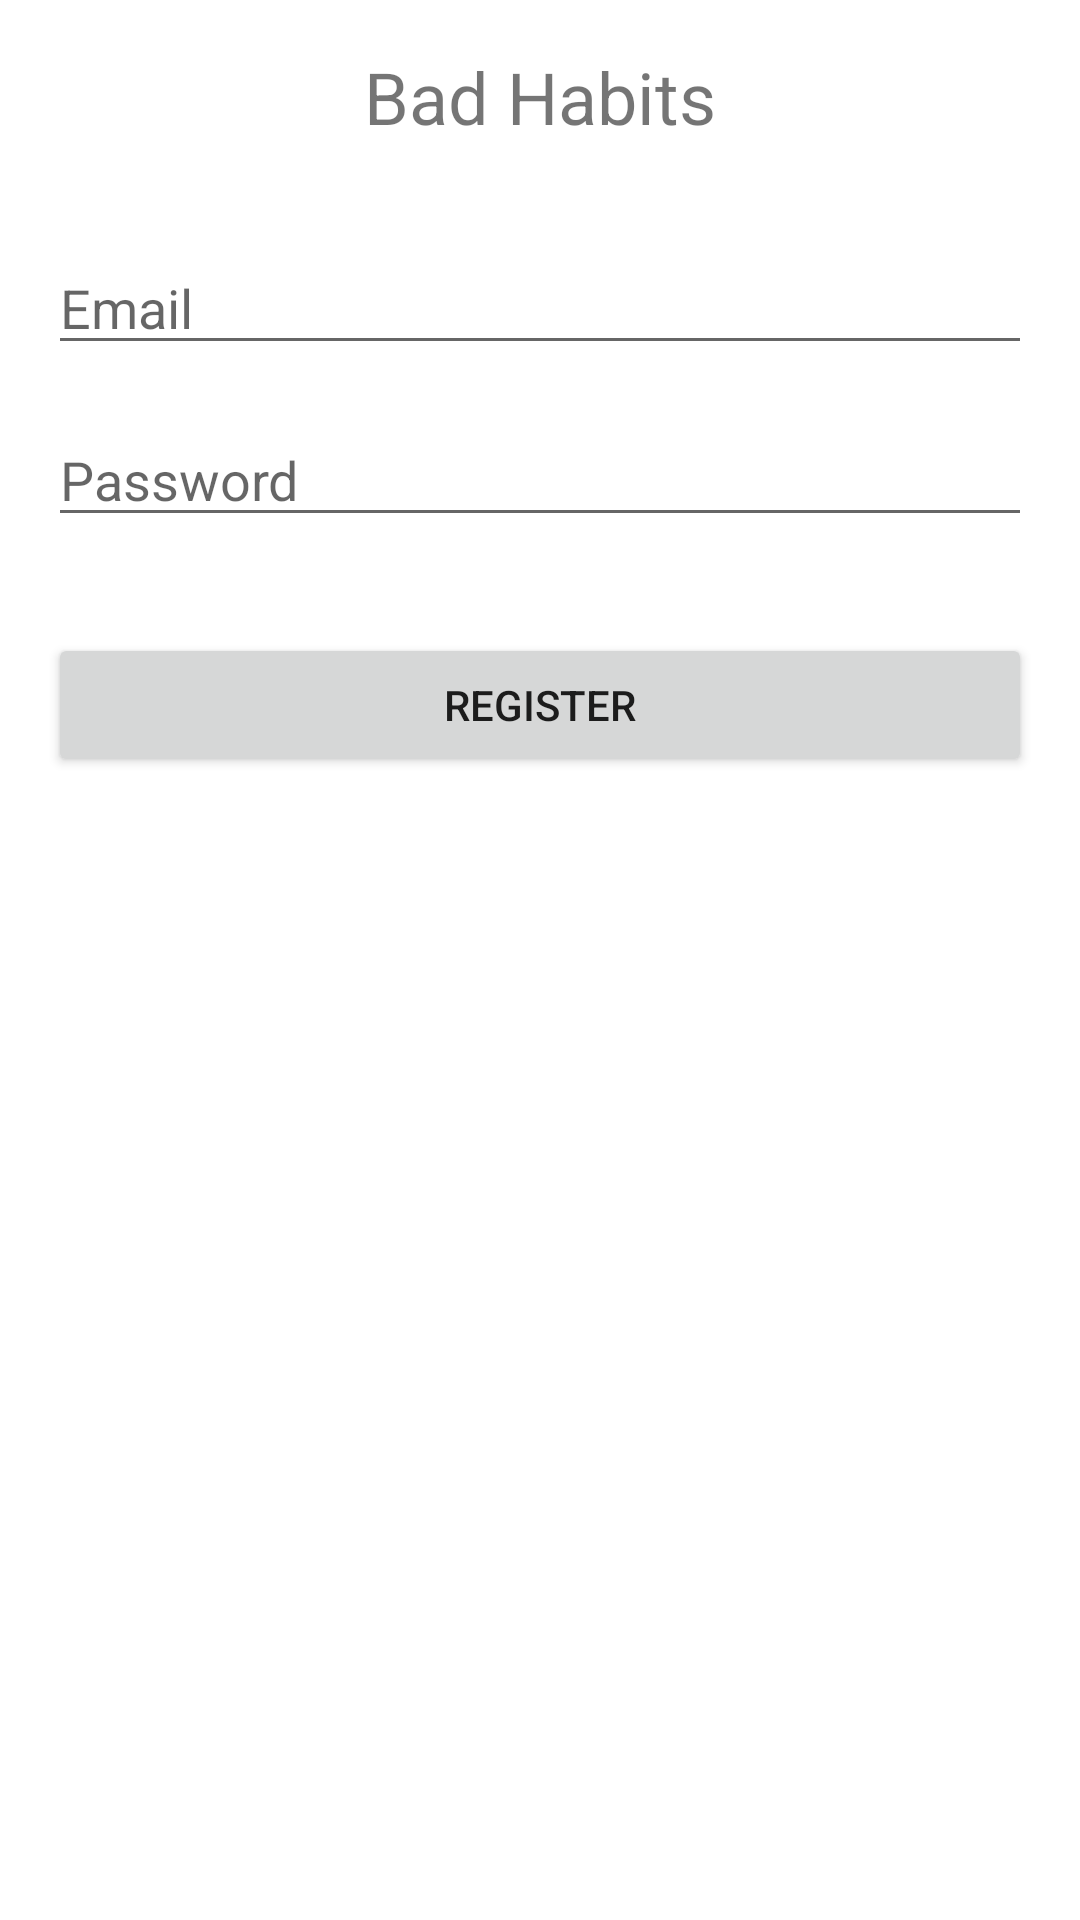

Here is an Android app screen rendered from its layout file. Give the layout XML and the strings, colors and styles it references.
<!-- AndroidManifest.xml: application theme Theme.BadHabbits -->
<!-- res/layout/activity_register.xml -->
<?xml version="1.0" encoding="utf-8"?>
<LinearLayout
    xmlns:android="http://schemas.android.com/apk/res/android"
    android:layout_width="match_parent"
    android:layout_height="match_parent"
    android:orientation="vertical"
    android:padding="16dp">

    <TextView
        android:id="@+id/textViewTitle"
        android:layout_width="wrap_content"
        android:layout_height="wrap_content"
        android:text="Bad Habits"
        android:textSize="24sp"
        android:layout_gravity="center_horizontal"
        android:layout_marginBottom="32dp" />

    <EditText
        android:id="@+id/editTextEmail"
        android:layout_width="match_parent"
        android:layout_height="wrap_content"
        android:hint="Email"
        android:inputType="textEmailAddress" />

    <EditText
        android:id="@+id/editTextPassword"
        android:layout_width="match_parent"
        android:layout_height="wrap_content"
        android:hint="Password"
        android:inputType="textPassword"
        android:layout_marginTop="16dp" />

    <Button
        android:id="@+id/buttonRegister"
        android:layout_width="match_parent"
        android:layout_height="wrap_content"
        android:text="Register"
        android:layout_marginTop="32dp" />
</LinearLayout>
<!-- resources referenced by this layout -->
<resources>
  <style name="Theme.BadHabbits" parent="Theme.MaterialComponents.DayNight.DarkActionBar">
          
          <item name="colorPrimary">@color/purple_500</item>
          <item name="colorPrimaryVariant">@color/purple_700</item>
          <item name="colorOnPrimary">@color/white</item>
          
          <item name="colorSecondary">@color/teal_200</item>
          <item name="colorSecondaryVariant">@color/teal_700</item>
          <item name="colorOnSecondary">@color/black</item>
          
          <item name="android:statusBarColor">?attr/colorPrimaryVariant</item>
          
      </style>
  <!-- not gathered from this repository: default colours our renderer supplied (Android Studio template values) -->
  <color name="purple_500">#FF6200EE</color>
  <color name="purple_700">#FF3700B3</color>
  <color name="teal_200">#FF03DAC5</color>
  <color name="teal_700">#FF018786</color>
  <color name="black">#FF000000</color>
  <color name="white">#FFFFFFFF</color>
</resources>
